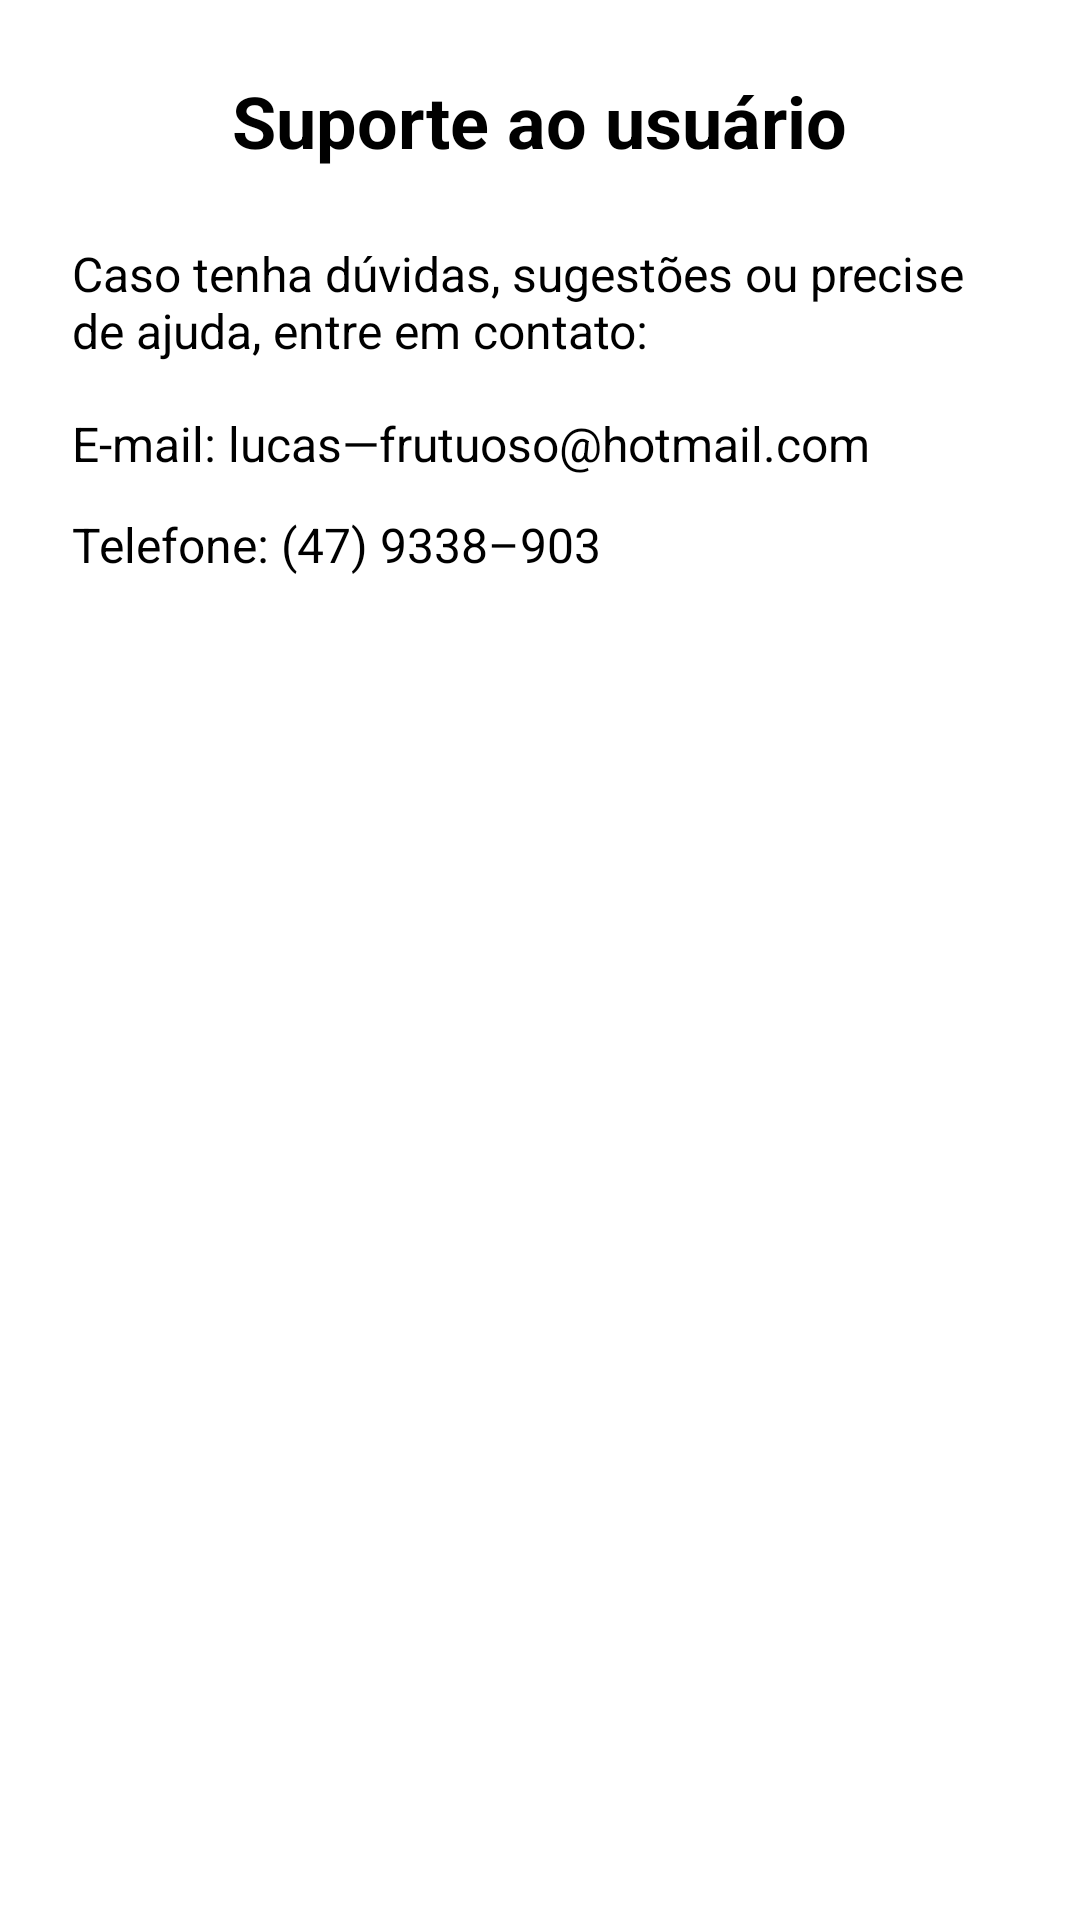

Produce the Android XML layout that renders to this screen, including the resource entries it uses.
<!-- AndroidManifest.xml: application theme Theme.Acessibilit_Report -->
<!-- res/layout/fragment_suporte.xml -->
<?xml version="1.0" encoding="utf-8"?>
<ScrollView xmlns:android="http://schemas.android.com/apk/res/android"
    xmlns:app="http://schemas.android.com/apk/res-auto"
    xmlns:tools="http://schemas.android.com/tools"
    android:layout_width="match_parent"
    android:layout_height="match_parent"
    android:background="@android:color/white"
    android:padding="24dp"
    tools:ignore="Overdraw">

    <LinearLayout
        android:layout_width="match_parent"
        android:layout_height="wrap_content"
        android:gravity="center_horizontal"
        android:orientation="vertical">

        <TextView
            android:id="@+id/tituloSuporte"
            android:layout_width="wrap_content"
            android:layout_height="wrap_content"
            android:layout_marginBottom="24dp"
            android:accessibilityHeading="true"
            android:text="@string/suporte_titulo"
            android:textColor="@android:color/black"
            android:textSize="24sp"
            android:textStyle="bold" />

        <TextView
            android:id="@+id/descricaoSuporte"
            android:layout_width="match_parent"
            android:layout_height="wrap_content"
            android:layout_marginBottom="16dp"
            android:text="@string/suporte_descricao"
            android:textColor="@android:color/black"
            android:textSize="16sp" />

        <TextView
            android:id="@+id/emailContato"
            android:layout_width="match_parent"
            android:layout_height="wrap_content"
            android:layout_marginBottom="12dp"
            android:textIsSelectable="true"
            android:text="@string/suporte_email"
            android:textColor="@android:color/black"
            android:textSize="16sp" />

        <TextView
            android:id="@+id/telefoneContato"
            android:layout_width="match_parent"
            android:layout_height="wrap_content"
            android:textIsSelectable="true"
            android:text="@string/suporte_telefone"
            android:textColor="@android:color/black"
            android:textSize="16sp" />
    </LinearLayout>
</ScrollView>
<!-- resources referenced by this layout -->
<resources>
  <string name="suporte_descricao">Caso tenha dúvidas, sugestões ou precise de ajuda, entre em contato:</string>
  <string name="suporte_email">E-mail: lucas—frutuoso@hotmail.com</string>
  <string name="suporte_telefone">Telefone: (47) 9338–903</string>
  <string name="suporte_titulo">Suporte ao usuário</string>
  <style name="Theme.Acessibilit_Report" parent="Theme.MaterialComponents.DayNight.DarkActionBar">
          
          <item name="colorPrimary">@color/azul_login</item>
          <item name="colorPrimaryVariant">@color/purple_700</item>
          <item name="colorOnPrimary">@color/white</item>
          
          <item name="colorSecondary">@color/teal_200</item>
          <item name="colorSecondaryVariant">@color/teal_700</item>
          <item name="colorOnSecondary">@color/black</item>
          
          <item name="android:statusBarColor" tools:targetApi="l">?attr/colorPrimaryVariant</item>
          
      </style>
  <color name="azul_login"> #1278f8</color>
  <color name="purple_700">#FF3700B3</color>
  <color name="white">#FFFFFFFF</color>
  <color name="teal_200">#FF03DAC5</color>
  <color name="teal_700">#FF018786</color>
  <color name="black">#FF000000</color>
</resources>
